Labelled photos from "dataset", an image-classification folder in FezzMad/Computer-vision-project. The possible labels are: Gala apple, Golden apple, Granny Smith apple, honey crisp, Red Chief apple.

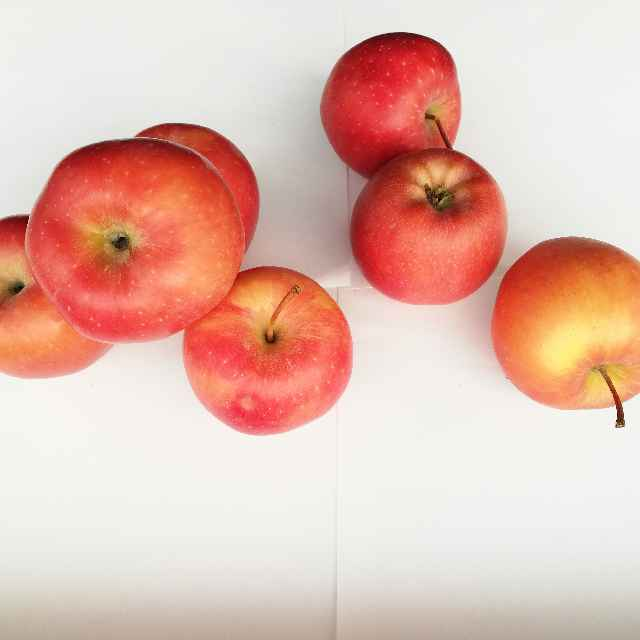
Label: Red Chief apple

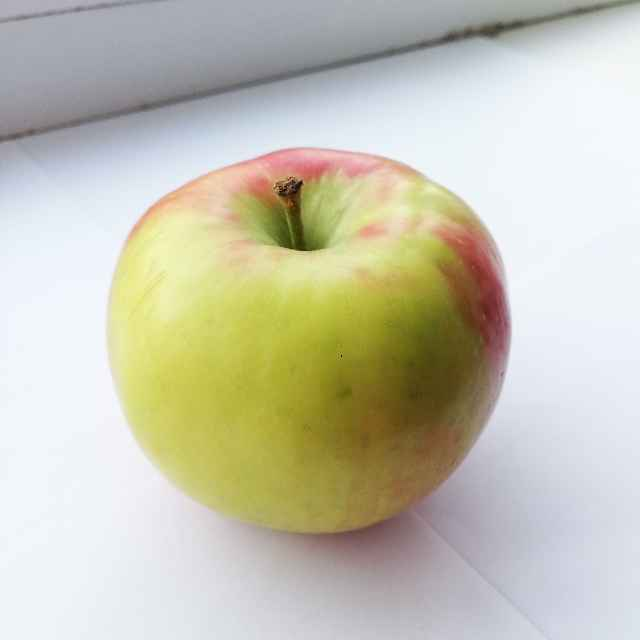
Label: honey crisp

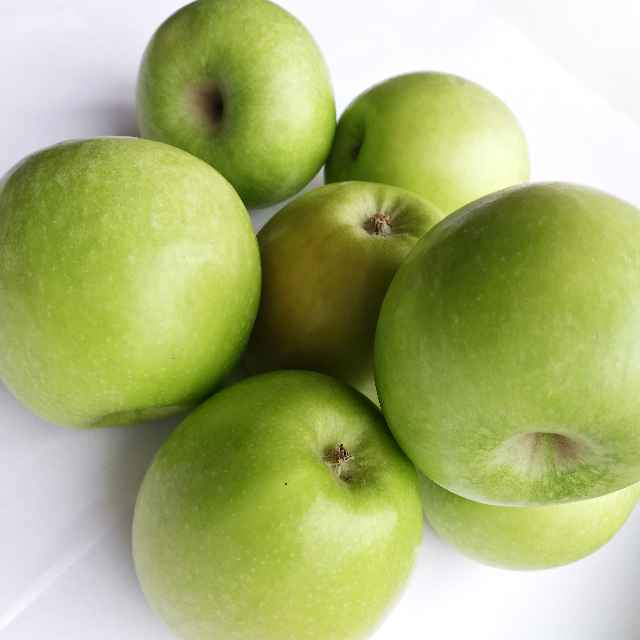
Label: Granny Smith apple

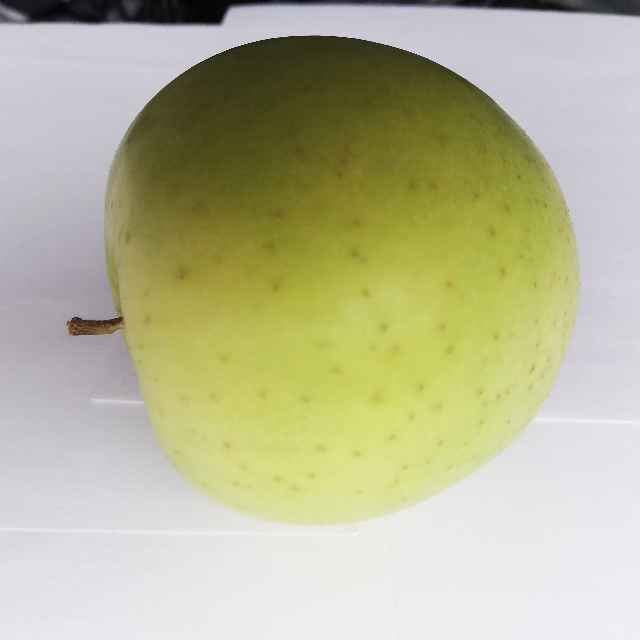
Label: Golden apple

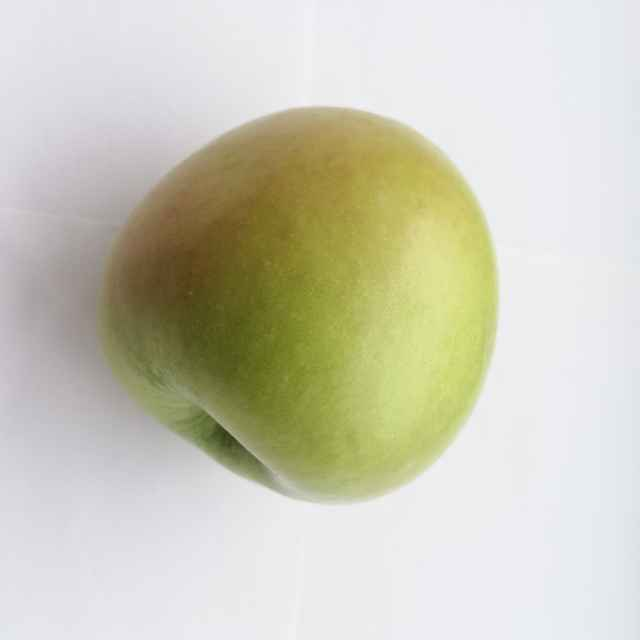
Label: Granny Smith apple

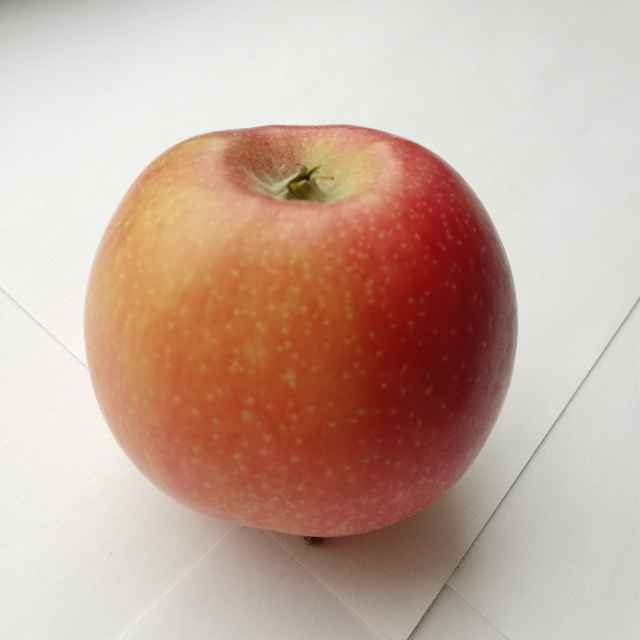
Label: Gala apple
